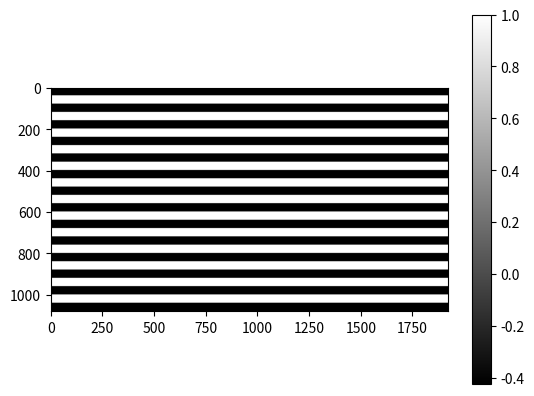
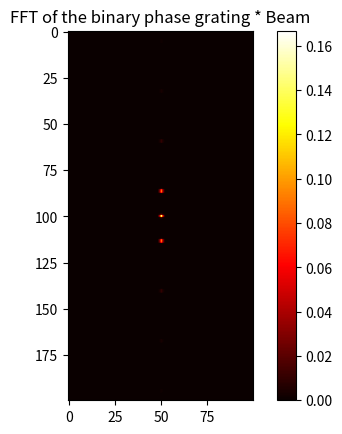

Write Python code to recreate these figures, in order.
# -*- coding: utf-8 -*-
"""
Created on Wed Feb 14 11:28:11 2024

@author: SG
"""

from PIL import Image
import numpy as np
import matplotlib.pyplot as plt
from scipy.fft import fft2, fftshift

phase = 0.64 * np.pi   
G1 = np.exp(1j * phase)
G2 = np.exp(1j * 0) 
file_n = "R_tri"   
width, height = 1920, 1080
binary_phase = np.ones((height, width),dtype="complex128")
stripe_width = 40#•27#35  # period
spacing = stripe_width * 2   # 2 times period
delta_bi=0.5*height/stripe_width

# Determine loop and remainder for height
loop_h = height // stripe_width
reminder_h = height % stripe_width

# Vertical diffraction pattern distribution
if reminder_h == 0:
    for x in range(width):
        for i in range(0, height, spacing):
            for j in range(stripe_width):
                if i + j < height:
                    binary_phase[i + j, x] = G1
else:
    for x in range(width):
        for i in range(0, height, spacing):
            for j in range(stripe_width):
                if i + j < height:
                    binary_phase[i + j, x] = G1
        # Handle remaining pixels for the reminder height
        i2 = 0
        while i2 < reminder_h - 1:
            if (i2 + 1 + (loop_h) * stripe_width) < height:
                binary_phase[i2 + 1 + ((loop_h) -0)* stripe_width, x] = G1
            i2 += 1
fft_grating_binary = fftshift(fft2(binary_phase))#*Guassia_amplitude
I_binary=np.abs(fft_grating_binary)**2
sumI=np.sum(I_binary)
I_binary_nor=I_binary/sumI

x = np.linspace(-0.5*width, 0.5*width, width)
y = np.linspace(-0.5*height, 0.5*height, height)
X, Y = np.meshgrid(x, y)
beam_width = 350
Guassia_amplitude = np.exp(-((X - 0)**2 + (Y - 0)**2) / (2 * beam_width**2))
Guassia_amplitude=Guassia_amplitude/np.max(Guassia_amplitude)
fft_grating_binary_G = fftshift(fft2(binary_phase*Guassia_amplitude))#*Guassia_amplitude
I_binary_G=np.abs(fft_grating_binary_G)**2
sumI_G=np.sum(I_binary_G)
I_binary_G_nor=I_binary_G/sumI_G

I_0=I_binary_nor[540,960]
I_1=I_binary_nor[540+int(delta_bi),960]
I_n1=I_binary_nor[540-int(delta_bi),960]
print(f"f1={delta_bi}, I_1={540+int(delta_bi)},I_1={540-int(delta_bi)}")
print(f"I_0={I_0},I_1={I_1},I_-1={I_n1} ")

center_h = height // 2
center_w = width // 2
crop_size_h = 200  # Size of the cropped region (200x200 pixels)
crop_size_w = 100
# Crop the FFT magnitude
start_h = center_h - crop_size_h // 2
end_h = center_h + crop_size_h // 2
start_w = center_w - crop_size_w // 2
end_w = center_w + crop_size_w // 2
I_cropped_binary = I_binary_G_nor[start_h:end_h, start_w:end_w]
I_cropped_binary_check = I_binary_nor[start_h:end_h, start_w:end_w]
# I_cropped_withBlazed = I_withBlazed_G_nor[start_h:end_h, start_w:end_w]
# plt.imsave(f"Gaussian Beam width {beam_width}px.png",Guassia_amplitude,cmap="hot")
# Display the result
plt.figure()
plt.imshow(binary_phase.real, cmap="gray")
plt.colorbar()
plt.show()
plt.imsave(f"Binary p={spacing}.png", binary_phase.real, cmap='gray')
plt.figure()
plt.imshow(I_cropped_binary, cmap='hot')  #,vmin=0, vmax=0.2
plt.title('FFT of the binary phase grating * Beam')
plt.colorbar()
plt.imsave(f"FFT of binary p={spacing}.png", I_cropped_binary, cmap='hot')
